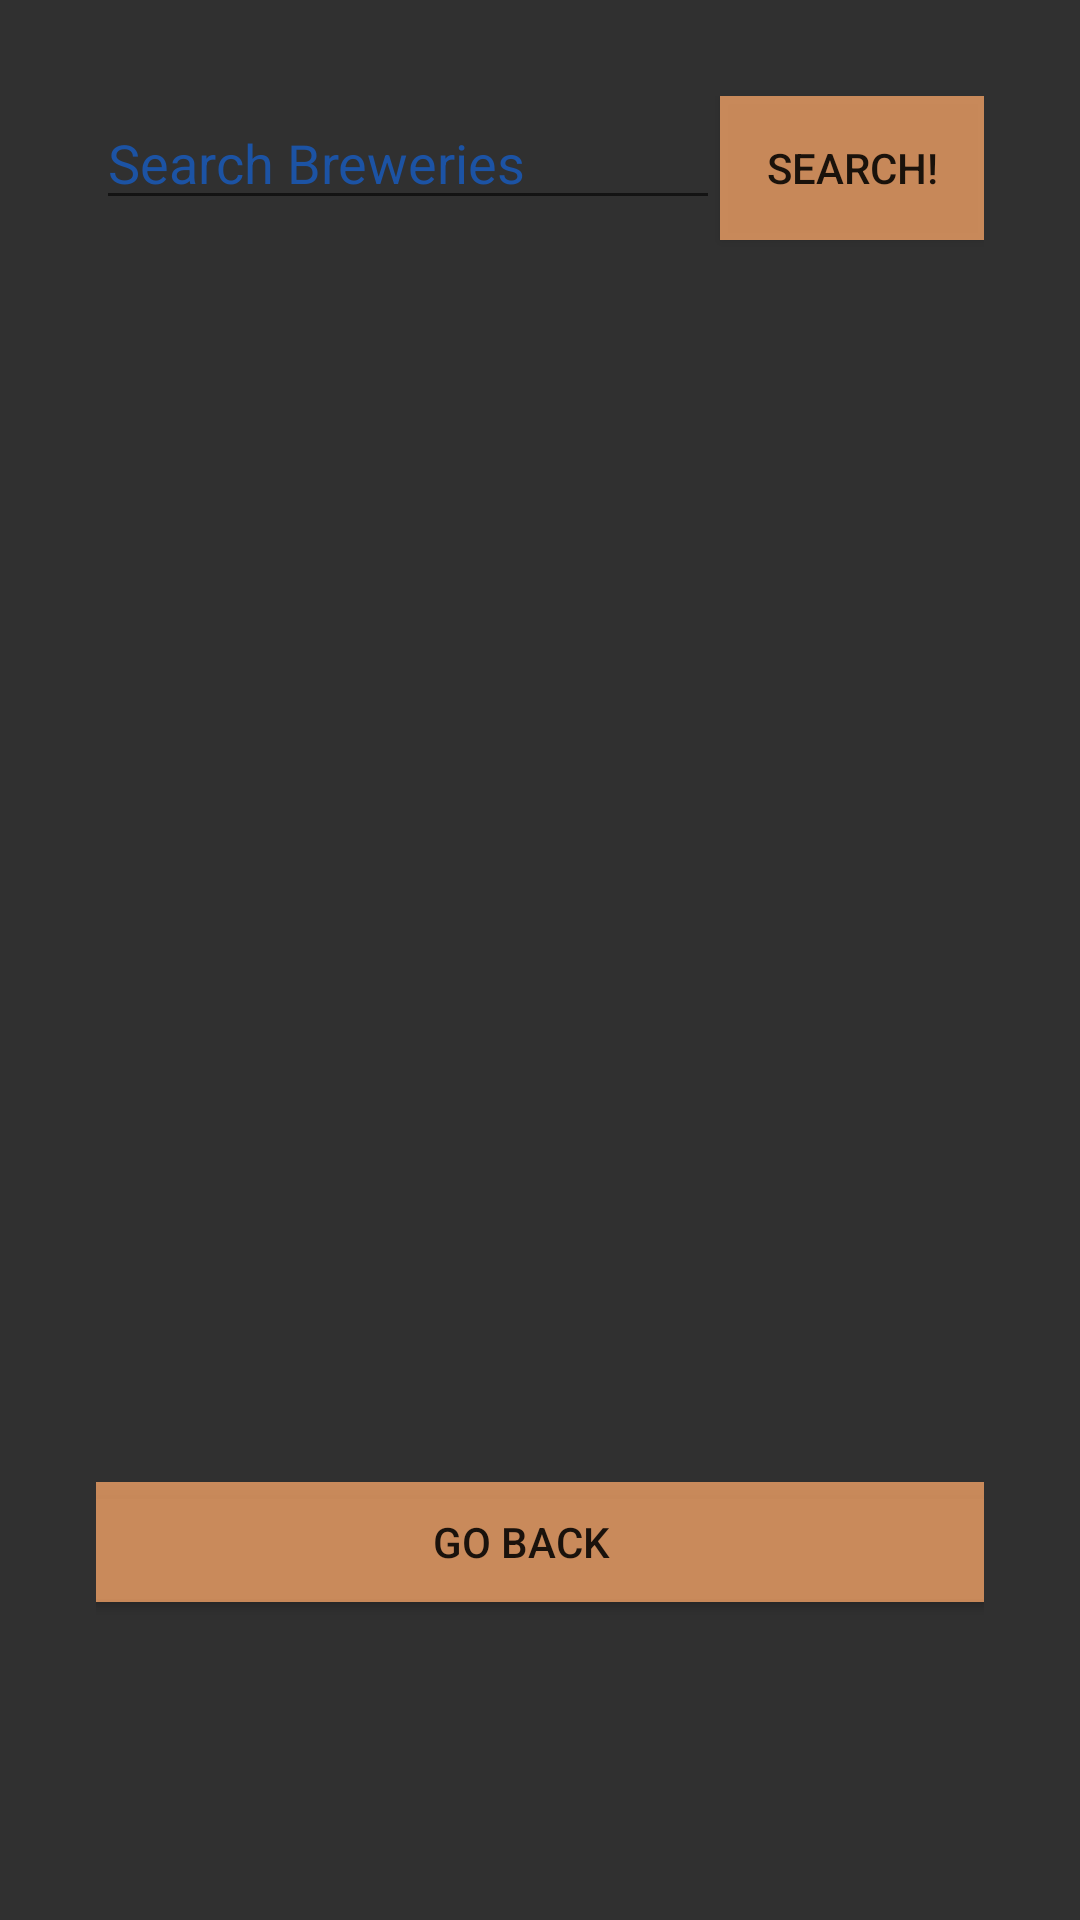

Write the Android layout XML for this screen, with the resource values it uses.
<!-- AndroidManifest.xml: application theme AppTheme -->
<!-- res/layout/brewery_search_page.xml -->
<?xml version="1.0" encoding="utf-8"?>
<androidx.constraintlayout.widget.ConstraintLayout xmlns:android="http://schemas.android.com/apk/res/android"
    xmlns:app="http://schemas.android.com/apk/res-auto"
    xmlns:tools="http://schemas.android.com/tools"
    android:layout_width="match_parent"
    android:layout_height="match_parent"
    android:background="#F0242424"
    android:orientation="vertical"
    android:padding="32dp"
    tools:context=".brewery.BrewerySearch">

    <Button
        android:id="@+id/search_button"
        android:layout_width="wrap_content"
        android:layout_height="wrap_content"
        android:background="#D0EC9F65"
        android:text="Search!"
        app:layout_constraintEnd_toEndOf="parent"

        app:layout_constraintTop_toTopOf="parent" />

    <EditText
        android:id="@+id/search_edit_text"
        android:layout_width="0dp"
        android:layout_height="wrap_content"
        android:hint="Search Breweries"
        android:textColor="#1C53A4"
        android:textColorHint="#1C53A4"
        app:layout_constraintEnd_toStartOf="@+id/search_button"
        app:layout_constraintStart_toStartOf="parent"
        app:layout_constraintTop_toTopOf="parent" />


    <androidx.recyclerview.widget.RecyclerView
        android:id="@+id/recycler_view"
        android:layout_width="346dp"
        android:layout_height="427dp"
        android:layout_marginTop="11dp"
        android:layout_marginBottom="213dp"
        app:layout_constraintBottom_toBottomOf="parent"
        app:layout_constraintEnd_toEndOf="parent"
        app:layout_constraintHorizontal_bias="0.507"
        app:layout_constraintStart_toStartOf="parent"
        app:layout_constraintTop_toBottomOf="@+id/search_button"
        app:layout_constraintVertical_bias="0.0" />

    <Button
        android:id="@+id/back_button"
        android:layout_width="352dp"
        android:layout_height="52dp"
        android:layout_marginStart="34dp"
        android:layout_marginEnd="34dp"
        android:layout_marginBottom="68dp"
        android:backgroundTint="#D0EC9F65"
        android:text="Go Back"
        app:layout_constraintBottom_toBottomOf="parent"
        app:layout_constraintEnd_toEndOf="parent"
        app:layout_constraintHorizontal_bias="0.555"
        app:layout_constraintStart_toStartOf="parent" />


</androidx.constraintlayout.widget.ConstraintLayout>
<!-- resources referenced by this layout -->
<resources>
  <style name="AppTheme" parent="Theme.AppCompat.Light.DarkActionBar">
          
          <item name="colorPrimary">@color/colorPrimary</item>
          <item name="colorPrimaryDark">@color/colorPrimaryDark</item>
          <item name="colorAccent">@color/colorAccent</item>
      </style>
  <!-- not gathered from this repository: default colours our renderer supplied (Android Studio template values) -->
  <color name="colorPrimary">#FF6200EE</color>
  <color name="colorPrimaryDark">#FF3700B3</color>
  <color name="colorAccent">#FF03DAC5</color>
</resources>
